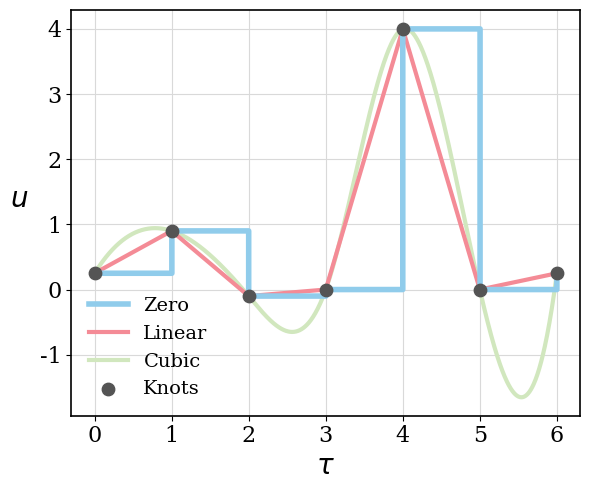

Write the Python code that produced this figure.
import numpy as np
import matplotlib.pyplot as plt
from scipy.interpolate import interp1d, CubicSpline

# ── 1.  Raw data ────────────────────────────────────────────────────────────────
# knot (τ, u) pairs – chosen to match the visual shape in the reference image
tau = np.array([0, 1, 2, 3, 4, 5, 6], dtype=float)
u = np.array([0.25, 0.9, -0.1, 0.0, 4.0, 0.0, 0.25])

# a dense grid for smooth curves
tau_dense = np.linspace(tau.min(), tau.max(), 1000)

# ── 2.  Interpolants ────────────────────────────────────────────────────────────
u_zero = interp1d(tau, u, kind="previous")(tau_dense)  # zero-order hold
u_linear = interp1d(tau, u, kind="linear")(tau_dense)  # piece-wise linear
u_cubic = CubicSpline(tau, u)(tau_dense)  # natural cubic spline

# ── 3.  Figure layout & style ───────────────────────────────────────────────────
plt.rcParams.update(
    {
        "font.family": "serif",
        "axes.labelsize": 20,
        "axes.titlesize": 20,
        "legend.fontsize": 14,
        "xtick.labelsize": 16,
        "ytick.labelsize": 16,
    }
)

fig, ax = plt.subplots(figsize=(6, 5), dpi=100)

# cubic spline
ax.plot(tau_dense, u_cubic, lw=3, color="#D1E7BE", label="Cubic")
# linear
ax.plot(tau_dense, u_linear, lw=3, color="#F48B96", label="Linear")
# zero-order hold (drawn as a continuous step sequence to match the figure)
ax.step(tau_dense, u_zero, lw=4, color="#90CCEB", where="post", label="Zero")
# knots
ax.scatter(tau, u, s=80, color="#545454", zorder=5, label="Knots")

# ── 4.  Cosmetics ───────────────────────────────────────────────────────────────
ax.grid(True, linestyle="-", color="0.85")
ax.set_xlim(tau.min() - 0.3, tau.max() + 0.3)
ax.set_xlabel(r"$\tau$")
ax.set_ylabel(r"$u$", rotation=0, labelpad=15)
for spine in ax.spines.values():
    spine.set_linewidth(1.2)

# put legend in the empty space at bottom-left, in the same order as the image
handles, labels = ax.get_legend_handles_labels()
order = [2, 1, 0, 3]  # Zero, Linear, Cubic, Knots
ax.legend(
    [handles[i] for i in order],
    [labels[i] for i in order],
    loc="lower left",
    frameon=False,
)

plt.tight_layout()
# Save figure as EPS file
plt.savefig("spline_interpolation.eps", format="eps", bbox_inches="tight")
plt.show()
